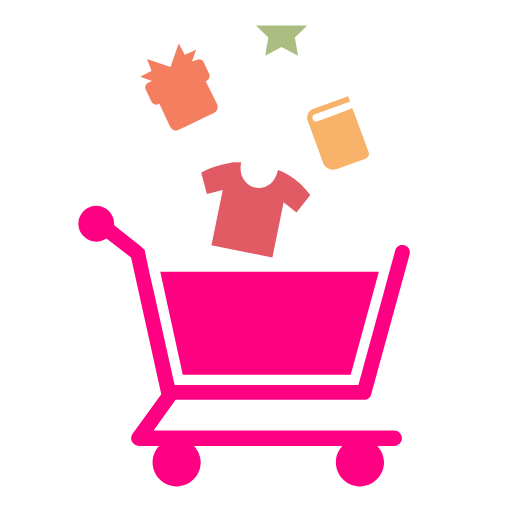
t = 0.00 s
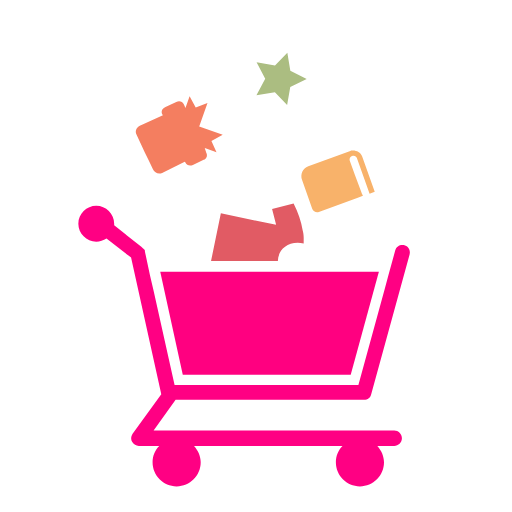
t = 0.19 s
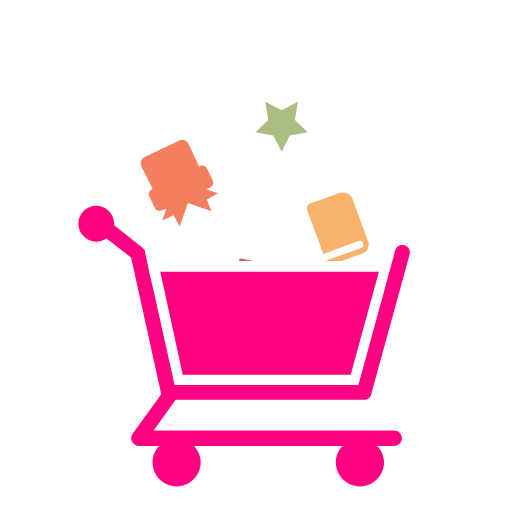
t = 0.38 s
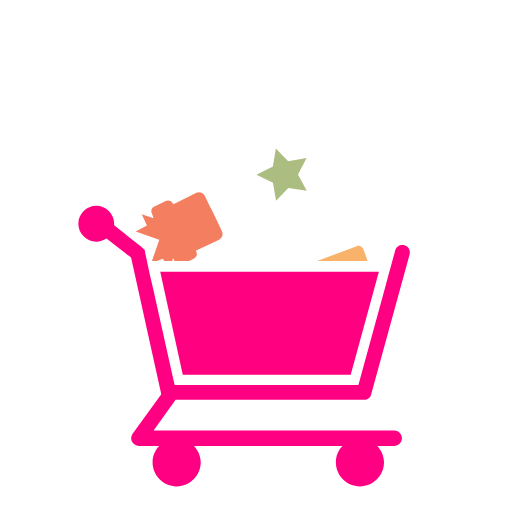
t = 0.56 s
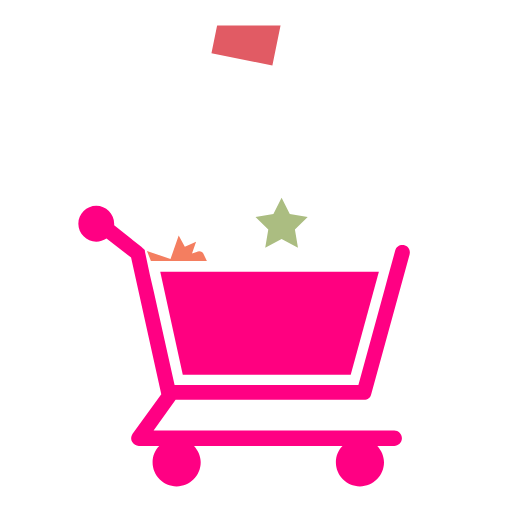
t = 0.75 s
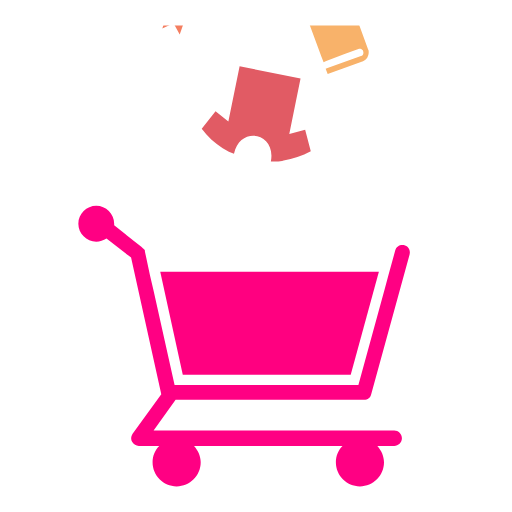
t = 1.13 s

The animated SVG that drew these frames (rendered in a browser with its animation timeline set to each time). Animation: 16 SMIL elements (animateTransform=16); one cycle of 1.50 s, repeats indefinitely.

<svg width="80px"  height="80px"  xmlns="http://www.w3.org/2000/svg" viewBox="0 0 100 100" preserveAspectRatio="xMidYMid" class="lds-shopping" style="background: none;"><defs><clipPath id="cp" x="0" y="0" width="100" height="100"><rect x="0" y="5" width="100" height="46"></rect></clipPath></defs><path d="M70,75.2H34.1l-4.1-18.4l-0.7-3l-1-4.7c0,0,0,0,0-0.1c0-0.1,0-0.1-0.1-0.2c0,0,0-0.1-0.1-0.1c0,0,0-0.1-0.1-0.1 c0,0-0.1-0.1-0.1-0.1c0,0-0.1-0.1-0.1-0.1c0,0-0.1-0.1-0.1-0.1c0,0,0,0-0.1-0.1L22.3,44c0-0.1,0-0.2,0-0.3c0-1.9-1.6-3.5-3.5-3.5 s-3.5,1.6-3.5,3.5c0,1.9,1.6,3.5,3.5,3.5c0.7,0,1.4-0.2,2-0.6l4.8,3.7L31.5,77c0,0,0,0,0,0l-5.6,7.7c-0.3,0.5-0.4,1.1-0.1,1.6 c0.3,0.5,0.8,0.8,1.3,0.8h4c-0.8,0.8-1.3,1.9-1.3,3.2c0,2.6,2.1,4.7,4.7,4.7c2.6,0,4.7-2.1,4.7-4.7c0-1.2-0.5-2.3-1.3-3.2h29 c-0.8,0.8-1.3,1.9-1.3,3.2c0,2.6,2.1,4.7,4.7,4.7c2.6,0,4.7-2.1,4.7-4.7c0-1.2-0.5-2.3-1.3-3.2H77c0.8,0,1.5-0.7,1.5-1.5 s-0.7-1.5-1.5-1.5H30l4.3-6h36.8c0.7,0,1.3-0.5,1.4-1.1l7.5-27.3c0.2-0.8-0.2-1.6-1-1.8c-0.8-0.2-1.6,0.2-1.8,1l-1.3,4.7l-0.8,3" ng-attr-fill="{{config.c5}}" fill="#FF0083"></path><polygon points="31.3,53.1 35.7,73.2 68.5,73.2 74,53.1" ng-attr-fill="{{config.c5}}" fill="#FF0080"></polygon><g clip-path="url(#cp)"><g transform="translate(0 0.833333)"><g transform="translate(50,41)"><path d="M6.5-6.7C6.1-6.9,5.7-7.2,5.3-7.4C5-7.5,4.6-7.7,4.3-7.8C3.1-2.2-4-3.7-2.9-9.3c-0.4,0-0.7,0-1.1,0 c-0.5,0-1,0.1-1.4,0.2c-1.8,0.3-3.6,0.9-5.3,1.8l1.1,4.2l3.1-0.8L-8.7,6.9L3.2,9.3L5.4-1.5l2.5,2l2.7-3.4C9.5-4.4,8.1-5.7,6.5-6.7z" ng-attr-fill="{{config.c1}}" fill="#e15b64" transform="rotate(8)"><animateTransform attributeName="transform" type="rotate" keyTimes="0;1" values="0;360" ng-attr-dur="{{config.rotateSpeed}}s" repeatCount="indefinite" dur="0.75s"></animateTransform></path></g><animateTransform attributeName="transform" type="translate" keyTimes="0;1" values="0 0;0 75" ng-attr-dur="{{config.speed1}}s" repeatCount="indefinite" dur="1.5s"></animateTransform></g><g transform="translate(0 0.833333)"><g transform="translate(35,17)"><path d="M3.4-5.3L2.5-5l0.8-2.3L1.1-6.3l-1.2-2.2l-1.6,4.6l-4.6-1.6l0.9,2.3l-2.2,1.2l2.3,0.8L-6-0.9 c-0.6,0.3-0.8,0.9-0.5,1.5l1,2.1C-5.2,3.4-4.6,3.6-4,3.3l0.1-0.1l2.1,4.5C-1.4,8.4-0.7,8.7,0,8.3l1.7-0.8l1.7-0.8L5,5.9l1.7-0.8 C7.4,4.8,7.7,4,7.4,3.3L5.2-1.1l0.1-0.1c0.6-0.3,0.8-0.9,0.5-1.5l-1-2.1C4.6-5.4,3.9-5.6,3.4-5.3z" ng-attr-fill="{{
.c2}}" fill="#f47e60" transform="rotate(8)"><animateTransform attributeName="transform" type="rotate" keyTimes="0;1" values="0;360" ng-attr-dur="{{config.rotateSpeed}}s" repeatCount="indefinite" dur="0.75s"></animateTransform></path></g><animateTransform attributeName="transform" type="translate" keyTimes="0;1" values="0 0;0 75" ng-attr-dur="{{config.speed2}}s" repeatCount="indefinite" dur="1.5s"></animateTransform></g><g transform="translate(0 0.833333)"><g transform="translate(66,26)"><path d="M-4.5-3.7L1.9-6l0.5-0.2L2-7.2l-6.9,2.5C-5.7-4.4-6.1-3.5-6-2.7c0,0.1,0,0.2,0.1,0.3l3,8.2 C-2.5,6.9-1.3,7.4-0.2,7l5.6-2C5.9,4.8,6.2,4.2,6,3.7L3.2-3.9l-0.4-1L2.4-4.7L1.9-4.5l-3.2,1.2l-2.7,1c-0.3,0.1-0.6,0-0.8-0.2 c-0.1-0.1-0.1-0.1-0.1-0.2C-5.1-3.1-4.9-3.6-4.5-3.7z" ng-attr-fill="{{config.c3}}" fill="#f8b26a" transform="rotate(8)"><animateTransform attributeName="transform" type="rotate" keyTimes="0;1" values="0;360" ng-attr-dur="{{config.rotateSpeed}}s" repeatCount="indefinite" dur="0.75s"></animateTransform></path></g><animateTransform attributeName="transform" type="translate" keyTimes="0;1" values="0 0;0 75" ng-attr-dur="{{config.speed3}}s" repeatCount="indefinite" dur="1.5s"></animateTransform></g><g transform="translate(0 0.833333)"><g transform="translate(55,6)"><polygon points="0,-4.9 1.6,-1.7 5.1,-1.1 2.6,1.3 3.2,4.9 0,3.2 -3.2,4.9 -2.6,1.3 -5.1,-1.1 -1.6,-1.7" ng-attr-fill="{{config.c4}}" fill="#abbd81" transform="rotate(8)"><animateTransform attributeName="transform" type="rotate" keyTimes="0;1" values="0;360" ng-attr-dur="{{config.rotateSpeed}}s" repeatCount="indefinite" dur="0.75s"></animateTransform></polygon></g><animateTransform attributeName="transform" type="translate" keyTimes="0;1" values="0 0;0 75" ng-attr-dur="{{config.speed4}}s" repeatCount="indefinite" dur="1.5s"></animateTransform></g></g><g clip-path="url(#cp)"><g transform="translate(0,-75)"><g transform="translate(0 0.833333)"><g transform="translate(50,41)"><path d="M6.5-6.7C6.1-6.9,5.7-7.2,5.3-7.4C5-7.5,4.6-7.7,4.3-7.8C3.1-2.2-4-3.7-2.9-9.3c-0.4,0-0.7,0-1.1,0 c-0.5,0-1,0.1-1.4,0.2c-1.8,0.3-3.6,0.9-5.3,1.8l1.1,4.2l3.1-0.8L-8.7,6.9L3.2,9.3L5.4-1.5l2.5,2l2.7-3.4C9.5-4.4,8.1-5.7,6.5-6.7z" ng-attr-fill="{{config.c1}}" fill="#e15b64" transform="rotate(8)"><animateTransform attributeName="transform" type="rotate" keyTimes="0;1" values="0;360" ng-attr-dur="{{config.rotateSpeed}}s" repeatCount="indefinite" dur="0.75s"></animateTransform></path></g><animateTransform attributeName="transform" type="translate" keyTimes="0;1" values="0 0;0 75" ng-attr-dur="{{config.speed1}}s" repeatCount="indefinite" dur="1.5s"></animateTransform></g><g transform="translate(0 0.833333)"><g transform="translate(35,17)"><path d="M3.4-5.3L2.5-5l0.8-2.3L1.1-6.3l-1.2-2.2l-1.6,4.6l-4.6-1.6l0.9,2.3l-2.2,1.2l2.3,0.8L-6-0.9 c-0.6,0.3-0.8,0.9-0.5,1.5l1,2.1C-5.2,3.4-4.6,3.6-4,3.3l0.1-0.1l2.1,4.5C-1.4,8.4-0.7,8.7,0,8.3l1.7-0.8l1.7-0.8L5,5.9l1.7-0.8 C7.4,4.8,7.7,4,7.4,3.3L5.2-1.1l0.1-0.1c0.6-0.3,0.8-0.9,0.5-1.5l-1-2.1C4.6-5.4,3.9-5.6,3.4-5.3z" ng-attr-fill="{{config.c2}}" fill="#f47e60" transform="rotate(8)"><animateTransform attributeName="transform" type="rotate" keyTimes="0;1" values="0;360" ng-attr-dur="{{config.rotateSpeed}}s" repeatCount="indefinite" dur="0.75s"></animateTransform></path></g><animateTransform attributeName="transform" type="translate" keyTimes="0;1" values="0 0;0 75" ng-attr-dur="{{config.speed2}}s" repeatCount="indefinite" dur="1.5s"></animateTransform></g><g transform="translate(0 0.833333)"><g transform="translate(66,26)"><path d="M-4.5-3.7L1.9-6l0.5-0.2L2-7.2l-6.9,2.5C-5.7-4.4-6.1-3.5-6-2.7c0,0.1,0,0.2,0.1,0.3l3,8.2 C-2.5,6.9-1.3,7.4-0.2,7l5.6-2C5.9,4.8,6.2,4.2,6,3.7L3.2-3.9l-0.4-1L2.4-4.7L1.9-4.5l-3.2,1.2l-2.7,1c-0.3,0.1-0.6,0-0.8-0.2 c-0.1-0.1-0.1-0.1-0.1-0.2C-5.1-3.1-4.9-3.6-4.5-3.7z" ng-attr-fill="{{config.c3}}" fill="#f8b26a" transform="rotate(8)"><animateTransform attributeName="transform" type="rotate" keyTimes="0;1" values="0;360" ng-attr-dur="{{config.rotateSpeed}}s" repeatCount="indefinite" dur="0.75s"></animateTransform></path></g><animateTransform attributeName="transform" type="translate" keyTimes="0;1" values="0 0;0 75" ng-attr-dur="{{config.speed3}}s" repeatCount="indefinite" dur="1.5s"></animateTransform></g><g transform="translate(0 0.833333)"><g transform="translate(55,6)"><polygon points="0,-4.9 1.6,-1.7 5.1,-1.1 2.6,1.3 3.2,4.9 0,3.2 -3.2,4.9 -2.6,1.3 -5.1,-1.1 -1.6,-1.7" ng-attr-fill="{{config.c4}}" fill="#abbd81" transform="rotate(8)"><animateTransform attributeName="transform" type="rotate" keyTimes="0;1" values="0;360" ng-attr-dur="{{config.rotateSpeed}}s" repeatCount="indefinite" dur="0.75s"></animateTransform></polygon></g><animateTransform attributeName="transform" type="translate" keyTimes="0;1" values="0 0;0 75" ng-attr-dur="{{config.speed4}}s" repeatCount="indefinite" dur="1.5s"></animateTransform></g></g></g></svg>
